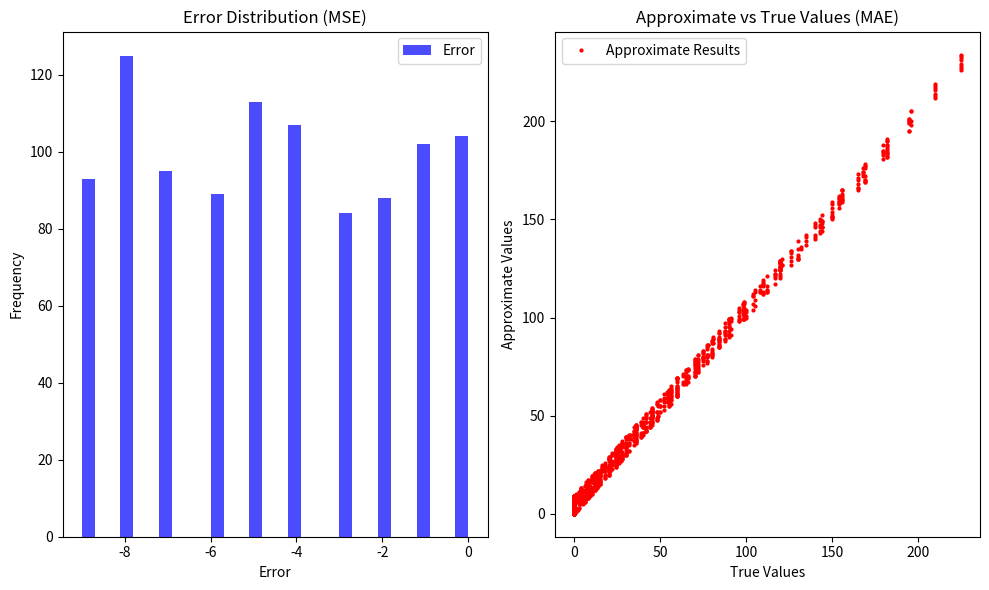

Reproduce this figure in Python.
import numpy as np
import matplotlib.pyplot as plt

def dadda_multiplier(a, b):

    result = a * b
    error = np.random.randint(0, 10)  
    return result + error

num_samples = 1000

true_values = []
approx_values = []

for _ in range(num_samples):
    a = np.random.randint(0, 16)  
    b = np.random.randint(0, 16)  
    true_value = a * b
    approx_value = dadda_multiplier(a, b)
    
    true_values.append(true_value)
    approx_values.append(approx_value)

true_values = np.array(true_values)
approx_values = np.array(approx_values)


mse = np.mean((true_values - approx_values) ** 2)

mae = np.mean(np.abs(true_values - approx_values))

print(f"MSE: {mse}")
print(f"MAE: {mae}")

plt.figure(figsize=(10, 6))

plt.subplot(1, 2, 1)
plt.hist(true_values - approx_values, bins=30, color='blue', alpha=0.7, label='Error')
plt.title('Error Distribution (MSE)')
plt.xlabel('Error')
plt.ylabel('Frequency')
plt.legend()

plt.subplot(1, 2, 2)
plt.plot(true_values, approx_values, 'ro', markersize=2, label='Approximate Results')
plt.title('Approximate vs True Values (MAE)')
plt.xlabel('True Values')
plt.ylabel('Approximate Values')
plt.legend()

plt.tight_layout()
plt.show()
